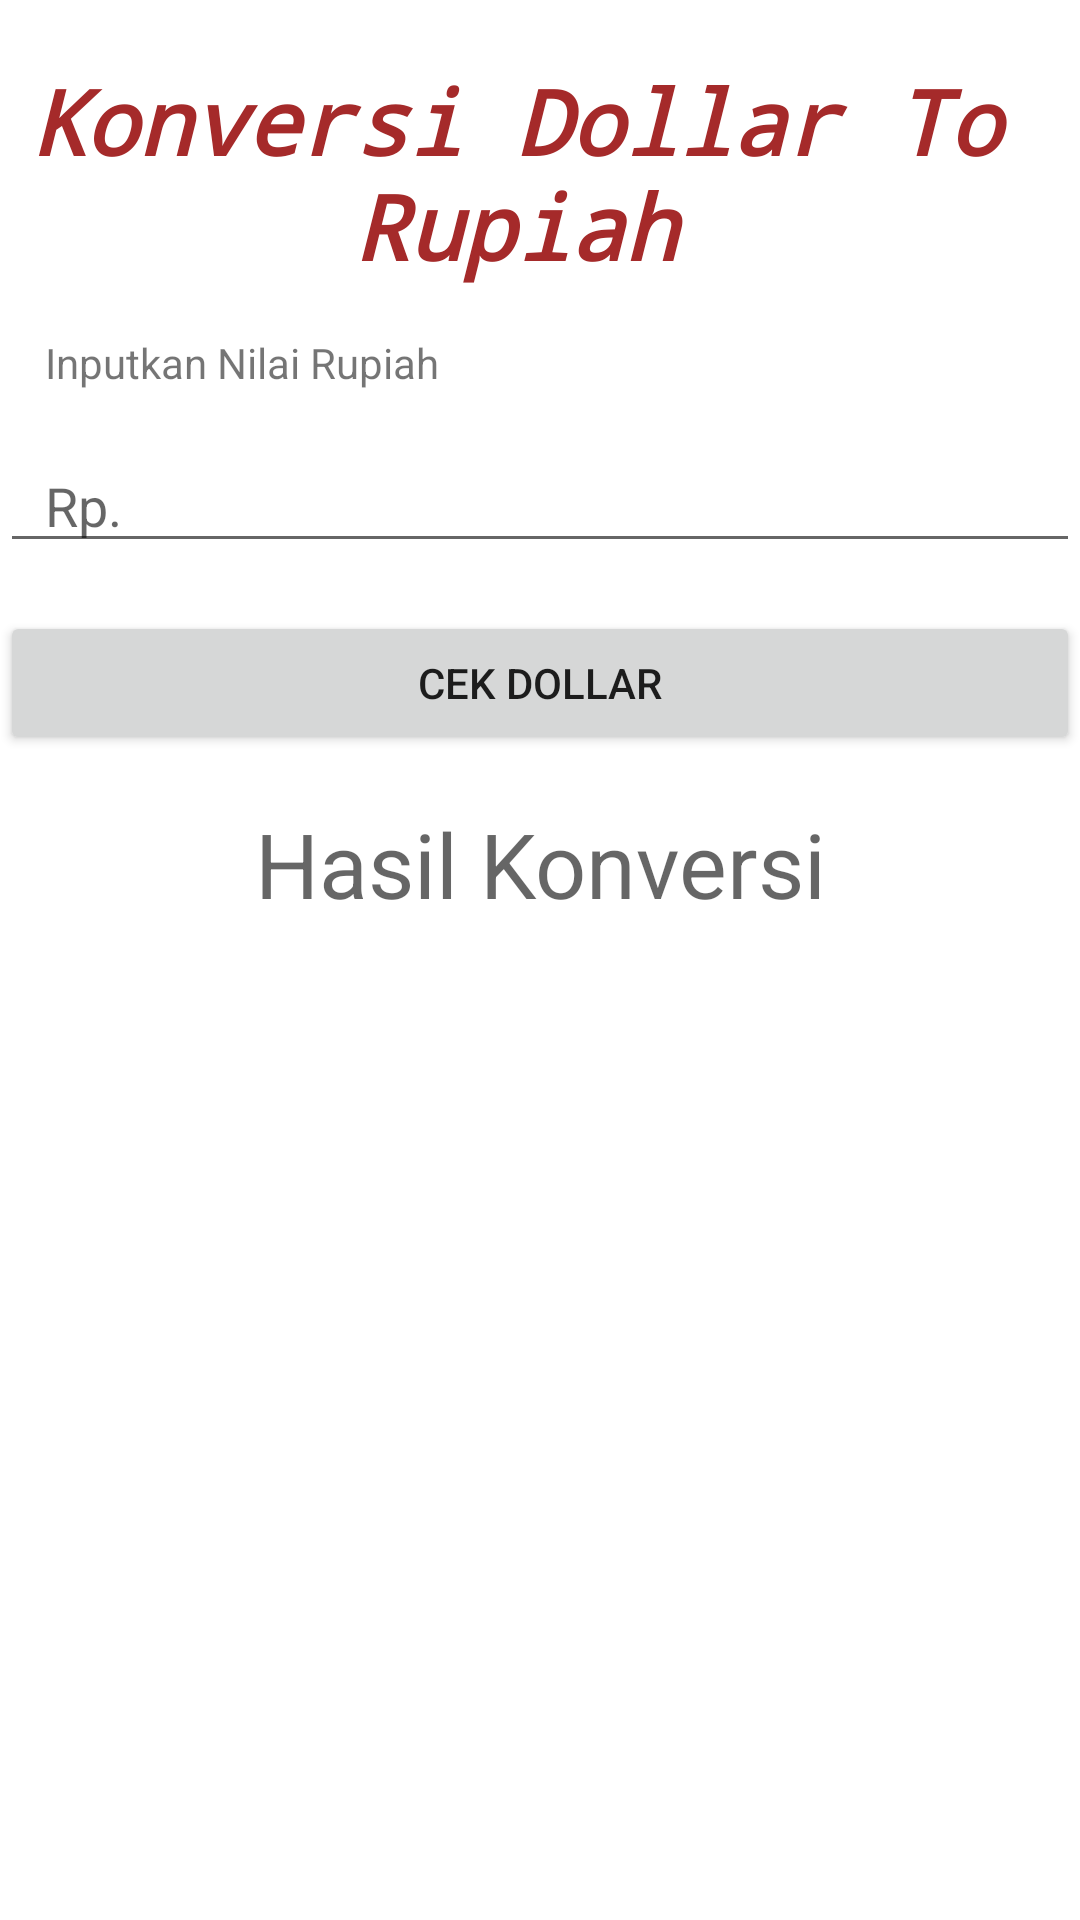

The Android layout XML behind this screen, and the referenced resources:
<!-- AndroidManifest.xml: application theme Theme.EvaluasiMobile -->
<!-- res/layout/activity_dollar.xml -->
<?xml version="1.0" encoding="utf-8"?>
<LinearLayout xmlns:android="http://schemas.android.com/apk/res/android"
    xmlns:app="http://schemas.android.com/apk/res-auto"
    xmlns:tools="http://schemas.android.com/tools"
    android:layout_width="match_parent"
    android:layout_height="match_parent"
    tools:context=".dollar"
    android:orientation="vertical">

    <TextView
        android:layout_width="wrap_content"
        android:layout_height="wrap_content"
        android:autoSizeMaxTextSize="50sp"
        android:backgroundTint="#A52A2A"
        android:textColor="#A52A2A"
        android:fontFamily="monospace"
        android:paddingTop="20dp"
        android:paddingRight="16dp"
        android:text="Konversi Dollar To Rupiah"
        android:textAlignment="center"
        android:textSize="30sp"
        android:textStyle="bold|italic"
        app:layout_constraintBottom_toBottomOf="parent"
        app:layout_constraintLeft_toLeftOf="parent"
        app:layout_constraintRight_toRightOf="parent"
        app:layout_constraintTop_toTopOf="parent" />

    <TextView
        android:layout_width="match_parent"
        android:layout_height="wrap_content"
        android:paddingLeft="15dp"
        android:layout_marginTop="16dp"
        android:layout_marginBottom="16dp"
        android:text="Inputkan Nilai Rupiah"
        />

    <EditText
        android:id="@+id/edt_dollar"
        android:layout_width="match_parent"
        android:layout_height="wrap_content"
        android:inputType="numberDecimal"
        android:paddingLeft="15dp"
        android:hint="Rp."
        />

    <Button
        android:id="@+id/btn_konversi"
        android:layout_width="match_parent"
        android:layout_height="wrap_content"
        android:layout_marginTop="16dp"
        android:text="Cek Dollar"
        />

    <TextView
        android:id="@+id/tv_result"
        android:layout_width="match_parent"
        android:layout_height="wrap_content"
        android:layout_marginTop="16dp"
        android:textAlignment="center"
        android:textSize="30sp"
        android:hint="Hasil Konversi"
        />

</LinearLayout>
<!-- resources referenced by this layout -->
<resources>
  <style name="Theme.EvaluasiMobile" parent="Theme.MaterialComponents.DayNight.DarkActionBar">
          
          <item name="colorPrimary">@color/purple_500</item>
          <item name="colorPrimaryVariant">@color/purple_700</item>
          <item name="colorOnPrimary">@color/white</item>
          
          <item name="colorSecondary">@color/teal_200</item>
          <item name="colorSecondaryVariant">@color/teal_700</item>
          <item name="colorOnSecondary">@color/black</item>
          
          <item name="android:statusBarColor" tools:targetApi="l">?attr/colorPrimaryVariant</item>
          
      </style>
  <color name="purple_500">#A52A2A</color>
  <color name="purple_700">#A52A2A</color>
  <color name="white">#FFFFFFFF</color>
  <color name="teal_200">#FF03DAC5</color>
  <color name="teal_700">#FF018786</color>
  <color name="black">#FF000000</color>
</resources>
